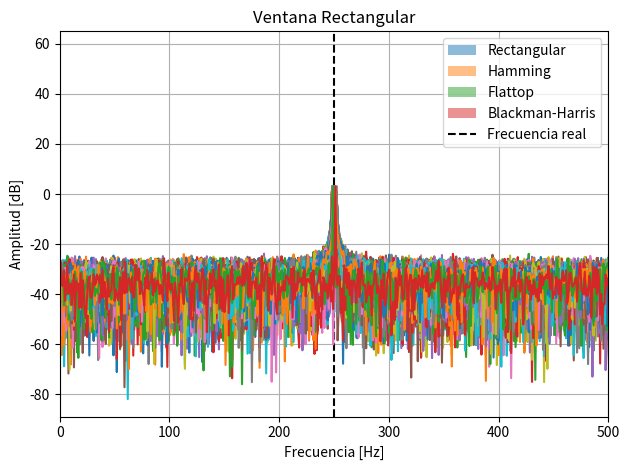
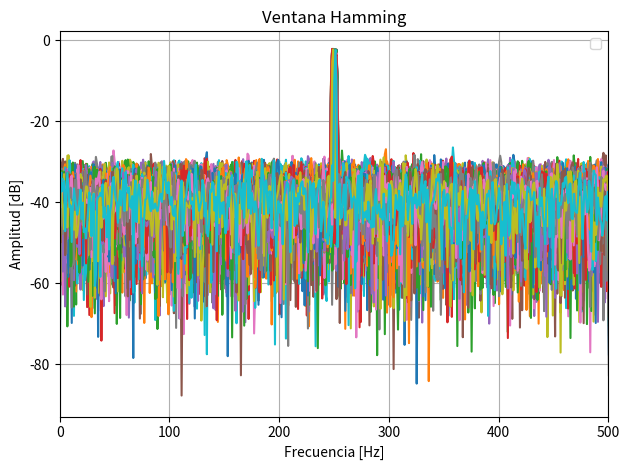
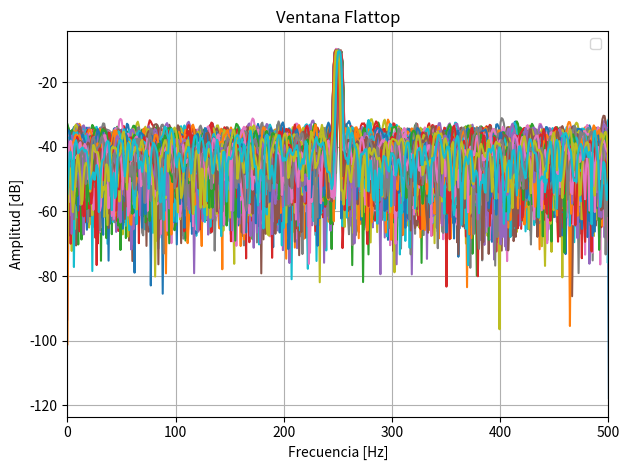
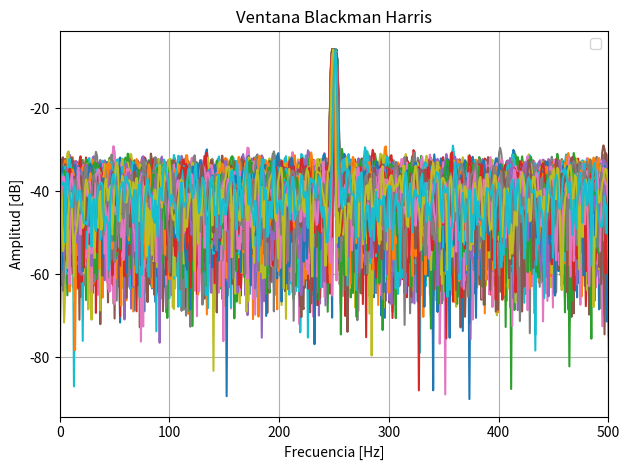
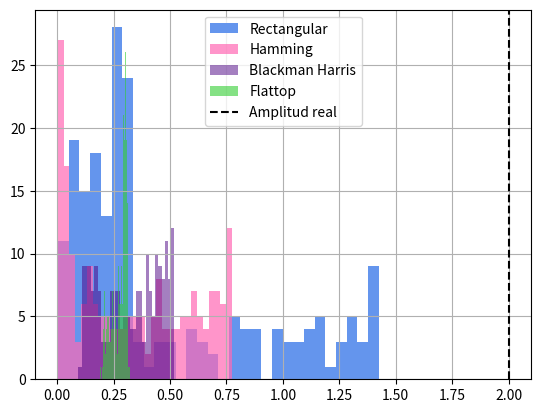

These figures' Python source, in order:
import numpy as np
import matplotlib.pyplot as plt
from numpy.fft import fft
import scipy.signal as sig
win = sig.windows

# Parámetros
N = 1000      #muestras
R = 200       #realizaciones
fs = N        #frecuencia de muestreo 
f0 = fs / 4   #frecuencia de la senoidal
resolucionEspectral=fs/N
frecRandom= np.random.uniform(low=-2, high=2, size=R)*resolucionEspectral #ojo que es un vector
frecRandom = frecRandom.reshape(1, R)

#tiempo en vector y matriz
Ts = 1/fs
t = np.linspace(0, (N-1)*Ts, N)            #vector de tiempo 
t_mat = np.tile(t.reshape(N, 1), (1, R))   #matriz 1000x200 (columnas = realizaciones)

#señal senoidal en matriz
a0 = 2
señalMatriz = a0 * np.sin(2*np.pi*(f0+frecRandom)*t_mat)   # matriz 1000x200

def SNRvarianza(señal, SNRdb):
    potSeñal = np.mean(señal**2)
    return potSeñal / (10**(SNRdb / 10))

Rvar = SNRvarianza(señalMatriz, 10)

#rudio pero matriz
ruidoMatriz = np.random.normal(0, np.sqrt(Rvar), (N, R))

#señal+ruido
señalConRuidoMatriz = señalMatriz + ruidoMatriz


#---------------RECTANGULAR---------------#

señalConRuidoFFT = fft(señalConRuidoMatriz, axis=0)/N #(osea sin ventanita)
espectroRect = 10*np.log10(2*np.abs(señalConRuidoFFT)**2)

#Estimador de amplitud
a2 = 10*np.log10((np.abs(señalConRuidoFFT[N//4,:])**2)*2) 

#estimador de la frecuencia
OmegaInd2 = np.argmax(np.abs(señalConRuidoFFT), axis=0)  #indice del bin de frecuencia donde aparece el pico maximo
freqOmega2 = OmegaInd2 * (fs/N) # paso de indice a frecuencia en Hz
Omega2 = np.mean(freqOmega2)  #estimador de la frecuencia

# idx_max_a2 = np.argmax(np.abs(señalConRuidoFFT), axis=0)  # índices de máximos
# freq_max_a2 = idx_max_a2 * (fs/N)                         # paso de índice a frecuencia en Hz
# freq_mean_a2 = np.mean(freq_max_a2) 

#---------------HAMMING---------------#
hamming = win.hamming(N).reshape(N,1)
señalRuidosaHamming = señalConRuidoMatriz * hamming
señalRuidosaHammingFFT = fft(señalRuidosaHamming, axis=0)/N
espectroHamming = 10*np.log10(2*np.abs(señalRuidosaHammingFFT)**2)

 #Estimador de amplitud
a3 = 10*np.log10((np.abs(señalRuidosaHammingFFT[N//4,:])**2)*2) 


#---------------FLATTOP---------------#
flattop = win.flattop(N).reshape(N,1)
señalRuidosaFlattop = señalConRuidoMatriz * flattop
señalRuidosaFlattopFFT = fft(señalRuidosaFlattop, axis=0)/N
espectroFlattop = 10*np.log10(2*np.abs(señalRuidosaFlattopFFT)**2)

#Estimador de amplitud
a4 = 10*np.log10((np.abs(señalRuidosaFlattopFFT[N//4,:])**2)*2) 


#---------------BLACKMANHARRIS---------------#
blackmanH = win.blackmanharris(N).reshape(N,1)
señalRuidosaBlackH = señalConRuidoMatriz * blackmanH
señalRuidosaBlackHFFT = fft(señalRuidosaBlackH, axis=0)/N
espectroBlackmanH = 10*np.log10(2*np.abs(señalRuidosaBlackHFFT)**2)

a5 = 10*np.log10((np.abs(señalRuidosaBlackHFFT[N//4,:])**2)*2) #Estimador de amplitud


# señalConRuidoFFT = fft(señalConRuidoMatriz, axis=0)/N #(osea sin ventanita)
# a1 = 10*np.log10((np.abs(señalConRuidoFFT[N//4,:])**2)*2)


# %%

#-------PARA EL ESTIMADOR DE AMPLITUD---------#

a2_lin = np.sqrt(10**(a2/10))  # paso de dB a valor a lineal
a3_lin = np.sqrt(10**(a3/10))
a4_lin = np.sqrt(10**(a4/10))
a5_lin = np.sqrt(10**(a5/10))

#--------------- Rectangular ---------------#
a2prom = np.mean(a2_lin) #promedio de las amplitudes estimadas
sesgo_a2 = a2prom - a0  
var_a2 = np.var(a2_lin)   

#--------------- Hamming -------------------#
a3prom = np.mean(a3_lin)
sesgo_a3 = a3prom - a0
var_a3 = np.var(a3_lin)

#--------------- Flattop -------------------#
a4prom = np.mean(a4_lin)
sesgo_a4 = a4prom - a0
var_a4 = np.var(a4_lin)

#--------------- Blackman-Harris -----------#
a5prom = np.mean(a5_lin)
sesgo_a5 = a5prom - a0
var_a5 = np.var(a5_lin)



#---------------------------ESTIMADOR DE FRECUENCIA---------------------------#

# Vector de frecuencias (Hz)
frecuencias = np.fft.fftfreq(N, d=1/fs)
frecuenciasPositivas = frecuencias[:N//2]   # solo la mitad positiva asi no tengo los dos picpos

# ---------------- Rectangular ---------------- #
indiceMaximoRectangular = np.argmax(np.abs(señalConRuidoFFT[:N//2, :]), axis=0)
omega1 = frecuenciasPositivas[indiceMaximoRectangular]   # estimador de frecuencia
sesgoOmega1 = np.mean(omega1) - f0
varianzaOmega1 = np.var(omega1)

# ---------------- Hamming ---------------- #
indiceMaximoHamming = np.argmax(np.abs(señalRuidosaHammingFFT[:N//2, :]), axis=0)
omega2 = frecuenciasPositivas[indiceMaximoHamming]
sesgoOmega2 = np.mean(omega2) - f0
varianzaOmega2 = np.var(omega2)

# ---------------- Flattop ---------------- #
indiceMaximoFlattop = np.argmax(np.abs(señalRuidosaFlattopFFT[:N//2, :]), axis=0)
omega3 = frecuenciasPositivas[indiceMaximoFlattop]
sesgoOmega3 = np.mean(omega3) - f0
varianzaOmega3 = np.var(omega3)

# ---------------- Blackman-Harris ---------------- #
indiceMaximoBlackmanHarris = np.argmax(np.abs(señalRuidosaBlackHFFT[:N//2, :]), axis=0)
omega4 = frecuenciasPositivas[indiceMaximoBlackmanHarris]
sesgoOmega4 = np.mean(omega4) - f0
varianzaOmega4 = np.var(omega4)

#---------------------------TABLA DE RESULTADOS---------------------------#
print("\nESTIMADOR DE FRECUENCIA SNR:10dB")
print("VENTANA          SESGO_FREQ        VAR_FREQ")
print(f"Rectangular      {sesgoOmega1:.4f}        {varianzaOmega1:.4f}")
print(f"Hamming          {sesgoOmega2:.4f}        {varianzaOmega2:.4f}")
print(f"Flattop          {sesgoOmega3:.4f}        {varianzaOmega3:.4f}")
print(f"Blackman-Harris  {sesgoOmega4:.4f}        {varianzaOmega4:.4f}")

#---------------------------HISTOGRAMA---------------------------#
plt.figure()
plt.hist(omega1, bins=50, alpha=0.5, label="Rectangular")
plt.hist(omega2, bins=50, alpha=0.5, label="Hamming")
plt.hist(omega3, bins=50, alpha=0.5, label="Flattop")
plt.hist(omega4, bins=50, alpha=0.5, label="Blackman-Harris")
plt.axvline(f0, color="k", linestyle="--", label="Frecuencia real")
plt.xlabel("Frecuencia estimada (Hz)")
plt.ylabel("Número de realizaciones")
plt.title("Histogramas de estimadores de frecuencia")
plt.legend()
plt.grid(True)
plt.show()




print("\nESTIMADOR DE AMPLITUD SNR:10dB")
print("--------------------------------")
print("VENTANA         SESGO_AMP      VAR_AMP")
print(f"Rectangular     {sesgo_a2:.4f}      {var_a2:.4f}")
print(f"Hamming         {sesgo_a3:.4f}      {var_a3:.4f}")
print(f"Flattop         {sesgo_a4:.4f}      {var_a4:.4f}")
print(f"Blackman-Harris {sesgo_a5:.4f}      {var_a5:.4f}")


#para graficar me armo el eje de frecuencias
freqs = np.linspace(0, fs, N)

# %%


plt.figure(1)
plt.plot(freqs, espectroRect)
plt.xlabel("Frecuencia [Hz]")
plt.ylabel("Amplitud [dB]")
plt.title("Ventana Rectangular")
plt.xlim([0, fs/2])
plt.grid(True)
plt.legend()
plt.tight_layout()
plt.show()

# %%


plt.figure(2)
plt.plot(freqs, espectroHamming)
plt.xlabel("Frecuencia [Hz]")
plt.ylabel("Amplitud [dB]")
plt.title("Ventana Hamming")
plt.xlim([0, fs/2])
plt.grid(True)
plt.legend()
plt.tight_layout()
plt.show()

# %%


plt.figure(3)
plt.plot(freqs, espectroFlattop)
plt.xlabel("Frecuencia [Hz]")
plt.ylabel("Amplitud [dB]")
plt.title("Ventana Flattop")
plt.xlim([0, fs/2])
plt.grid(True)
plt.legend()
plt.tight_layout()
plt.show()


# %%


plt.figure(4)
plt.plot(freqs, espectroBlackmanH)
plt.xlabel("Frecuencia [Hz]")
plt.ylabel("Amplitud [dB]")
plt.title("Ventana Blackman Harris")
plt.xlim([0, fs/2])
plt.grid(True)
plt.legend()
plt.tight_layout()
plt.show()



# plt.figure(5)
# plt.plot(señalConRuidoMatriz[0, :], label="Fila 0")
# plt.plot(señalConRuidoMatriz[N//4, :], label=f"Fila {N//4}")
# plt.plot(señalConRuidoMatriz[N//2, :], label=f"Fila {N//2}")
# plt.plot(señalConRuidoMatriz[N-1, :], label=f"Fila {N-1}")

# plt.title("Filitas de la matriz")
# plt.xlabel("Realizacion (columna)")
# plt.ylabel("Amplitud")
# plt.legend()
# plt.grid()
# plt.tight_layout()
# plt.show()

# %%

#HISTOGRAMAS
bins = 30


# ----------HISTOGRAMA DE AMPLITUD---------- #
plt.figure(7)
plt.hist(a2_lin,label='Rectangular', bins = bins, color = 'cornflowerblue')
plt.hist(a3_lin,label='Hamming', alpha = 0.7, bins = bins, color = 'hotpink')
plt.hist(a5_lin,label='Blackman Harris', alpha = 0.5, bins = bins, color = 'indigo')
plt.hist(a4_lin,label='Flattop', alpha = 0.6, bins = bins, color = 'limegreen')
plt.axvline(a0, color="k", linestyle="--", label="Amplitud real")
plt.legend()
plt.grid(True)
plt.show()




# %%
#BONUS 

N_zeropad = N * 4

fft_rect_zp = np.fft.fft(señalConRuidoMatriz, n=N_zeropad, axis=0)/N
fft_hamming_zp = np.fft.fft(señalRuidosaHamming, n=N_zeropad, axis=0)/N
fft_flattop_zp = np.fft.fft(señalRuidosaFlattop, n=N_zeropad, axis=0)/N
fft_blackmanh_zp = np.fft.fft(señalRuidosaBlackH, n=N_zeropad, axis=0)/N

# Nuevo eje de frecuencias para el caso con zero-padding
freqs_zp = np.linspace(0, fs, N_zeropad)


# ESTIMACION DE FRECUENCIA CON ZERO-PADDING


# --------------- Rectangular ---------------
idx_max_a2_zp = np.argmax(np.abs(fft_rect_zp), axis=0)
freq_max_a2_zp = idx_max_a2_zp * (fs/N_zeropad)
freq_mean_a2_zp = np.mean(freq_max_a2_zp)
sesgo_f2_zp = freq_mean_a2_zp - f0
var_f2_zp = np.var(freq_max_a2_zp)

# --------------- Hamming -------------------
idx_max_a3_zp = np.argmax(np.abs(fft_hamming_zp), axis=0)
freq_max_a3_zp = idx_max_a3_zp * (fs/N_zeropad)
freq_mean_a3_zp = np.mean(freq_max_a3_zp)
sesgo_f3_zp = freq_mean_a3_zp - f0
var_f3_zp = np.var(freq_max_a3_zp)

# --------------- Flattop -------------------
idx_max_a4_zp = np.argmax(np.abs(fft_flattop_zp), axis=0)
freq_max_a4_zp = idx_max_a4_zp * (fs/N_zeropad)
freq_mean_a4_zp = np.mean(freq_max_a4_zp)
sesgo_f4_zp = freq_mean_a4_zp - f0
var_f4_zp = np.var(freq_max_a4_zp)

# --------------- Blackman-Harris -----------
idx_max_a5_zp = np.argmax(np.abs(fft_blackmanh_zp), axis=0)
freq_max_a5_zp = idx_max_a5_zp * (fs/N_zeropad)
freq_mean_a5_zp = np.mean(freq_max_a5_zp)
sesgo_f5_zp = freq_mean_a5_zp - f0
var_f5_zp = np.var(freq_max_a5_zp)

# TABLA DE RESULTADOS


print("\n=== TABLA DE RESULTADOS (SNR=10 dB) CON ZERO-PADDING ===\n")
print("VENTANA        SESGO_FREQ   VAR_FREQ")
print(f"Rectangular   {sesgo_f2_zp:.6f}    {var_f2_zp:.6f}")
print(f"Hamming       {sesgo_f3_zp:.6f}    {var_f3_zp:.6f}")
print(f"Flattop       {sesgo_f4_zp:.6f}    {var_f4_zp:.6f}")
print(f"BlackmanH     {sesgo_f5_zp:.6f}    {var_f5_zp:.6f}")